Labelled photos from "Splited", an image-classification folder in braveJu/LBP. The possible labels are: Kyberge_blanket1, Kyberge_blanket2, Kyberge_canvas1, Kyberge_ceiling1, Kyberge_ceiling2, Kyberge_cushion1, Kyberge_floor1, Kyberge_floor2, Kyberge_grass1, Kyberge_lentils1, Kyberge_linseeds1, Kyberge_oatmeal1, Kyberge_pearlsugar1, Kyberge_rice1, Kyberge_rice2, Kyberge_rug1, Kyberge_sand1, Kyberge_scarf1, Kyberge_scarf2, Kyberge_screen1, Kyberge_seat1, Kyberge_seat2, Kyberge_sesameseeds1, Kyberge_stone1, Kyberge_stone2, Kyberge_stone3, Kyberge_stoneslab1, Kyberge_wall1, UIUC01_bark1, UIUC02_bark2, UIUC03_bark3, UIUC04_wood1, UIUC05_wood2, UIUC06_wood3, UIUC07_water, UIUC08_granite, UIUC09_marble, UIUC10_floor1, UIUC11_floor2, UIUC12_pebbles, UIUC13_wall, UIUC14_brick1, UIUC15_brick2, UIUC16_glass1, UIUC17_glass2, UIUC18_carpet1, UIUC19_carpet2, UIUC20_upholstery, UIUC21_wallpaper, UIUC22_fur, UIUC23_knit, UIUC24_corduroy, UIUC25_plaid.

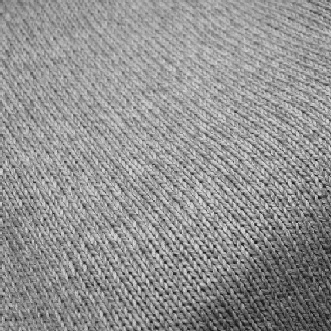
Label: UIUC23_knit

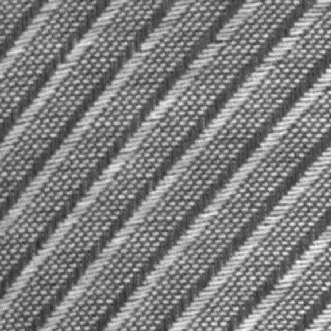
Label: Kyberge_screen1

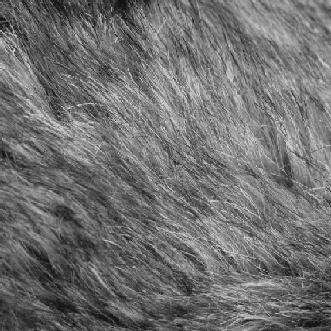
Label: UIUC22_fur

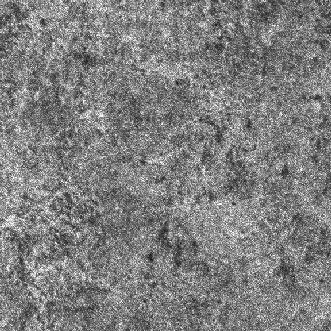
Label: Kyberge_floor2

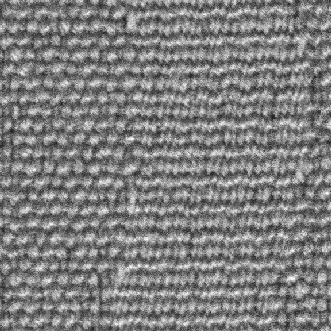
Label: Kyberge_seat2

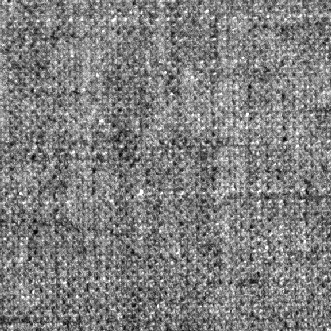
Label: Kyberge_canvas1
